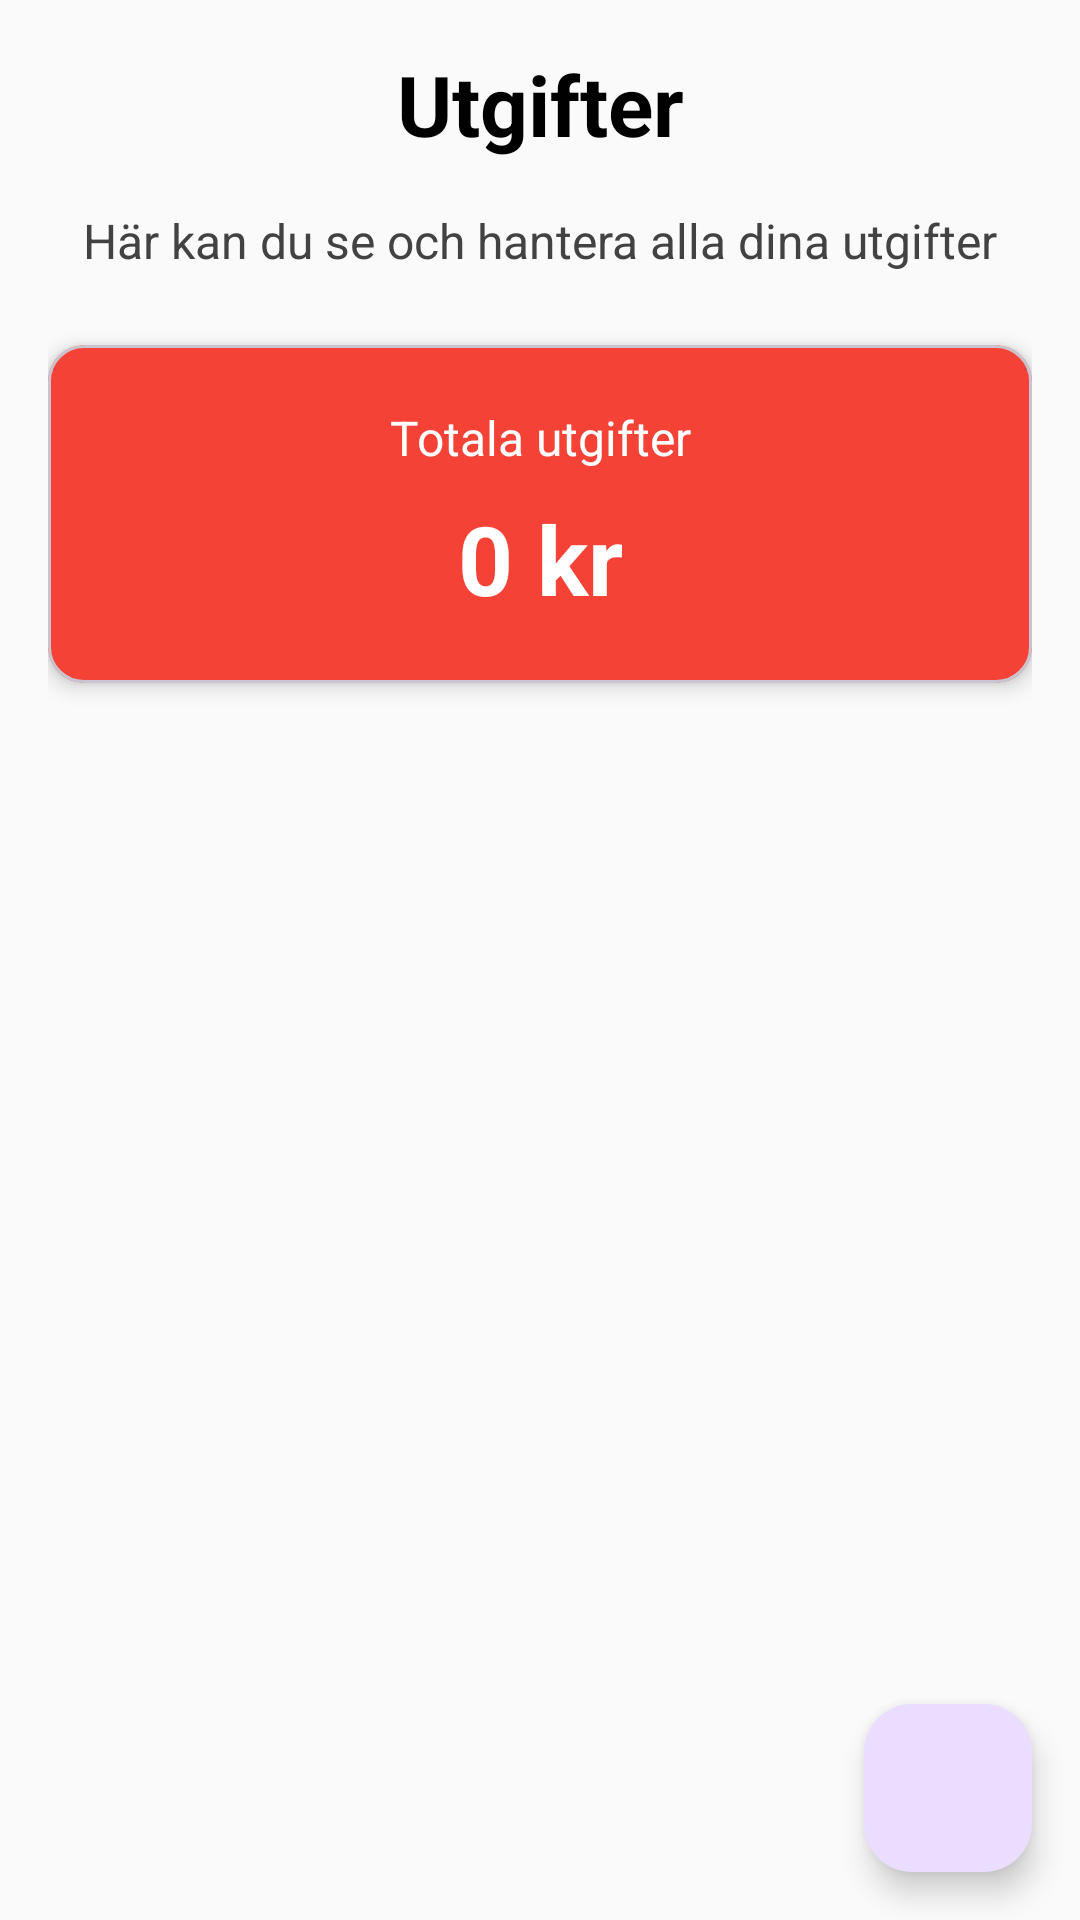

This screen was rendered from an Android layout file. Write that file and the resources it references.
<!-- AndroidManifest.xml: application theme Theme.BudgetApp -->
<!-- res/layout/fragment_expenses.xml -->
<?xml version="1.0" encoding="utf-8"?>
<androidx.coordinatorlayout.widget.CoordinatorLayout xmlns:android="http://schemas.android.com/apk/res/android"
    xmlns:app="http://schemas.android.com/apk/res-auto"
    android:layout_width="match_parent"
    android:layout_height="match_parent">

    <androidx.core.widget.NestedScrollView
        android:layout_width="match_parent"
        android:layout_height="match_parent"
        android:padding="16dp">

        <LinearLayout
            android:layout_width="match_parent"
            android:layout_height="wrap_content"
            android:orientation="vertical">

            <TextView
                android:id="@+id/textTitle"
                android:layout_width="match_parent"
                android:layout_height="wrap_content"
                android:text="@string/nav_expenses"
                android:textSize="28sp"
                android:textStyle="bold"
                android:textColor="@color/text_primary"
                android:gravity="center"
                android:layout_marginBottom="16dp" />

            <TextView
                android:id="@+id/textDescription"
                android:layout_width="match_parent"
                android:layout_height="wrap_content"
                android:text="Här kan du se och hantera alla dina utgifter"
                android:textSize="16sp"
                android:textColor="@color/text_secondary"
                android:gravity="center"
                android:layout_marginBottom="24dp" />

            
            <com.google.android.material.card.MaterialCardView
                android:layout_width="match_parent"
                android:layout_height="wrap_content"
                android:layout_marginBottom="16dp"
                app:cardCornerRadius="12dp"
                app:cardElevation="4dp"
                app:cardBackgroundColor="@color/error">

                <LinearLayout
                    android:layout_width="match_parent"
                    android:layout_height="wrap_content"
                    android:orientation="vertical"
                    android:padding="20dp">

                    <TextView
                        android:layout_width="match_parent"
                        android:layout_height="wrap_content"
                        android:text="Totala utgifter"
                        android:textColor="@color/on_primary"
                        android:textSize="16sp"
                        android:gravity="center" />

                    <TextView
                        android:id="@+id/textTotalExpenses"
                        android:layout_width="match_parent"
                        android:layout_height="wrap_content"
                        android:text="0 kr"
                        android:textColor="@color/on_primary"
                        android:textSize="32sp"
                        android:textStyle="bold"
                        android:gravity="center"
                        android:layout_marginTop="8dp" />

                </LinearLayout>
            </com.google.android.material.card.MaterialCardView>

            
            <androidx.recyclerview.widget.RecyclerView
                android:id="@+id/recyclerViewExpenses"
                android:layout_width="match_parent"
                android:layout_height="wrap_content"
                android:nestedScrollingEnabled="false"
                android:clipToPadding="false"
                android:paddingBottom="80dp" />

            <TextView
                android:id="@+id/textViewEmpty"
                android:layout_width="match_parent"
                android:layout_height="200dp"
                android:gravity="center"
                android:text="Inga utgifter ännu\n\nKlicka på + för att lägga till din första utgift"
                android:textSize="18sp"
                android:textStyle="italic"
                android:textAlignment="center"
                android:textColor="@color/text_secondary"
                android:visibility="gone" />

        </LinearLayout>

    </androidx.core.widget.NestedScrollView>

    <com.google.android.material.floatingactionbutton.FloatingActionButton
        android:id="@+id/fabAddExpense"
        android:layout_width="wrap_content"
        android:layout_height="wrap_content"
        android:layout_gravity="bottom|end"
        android:layout_margin="16dp"
        android:src="@drawable/ic_add"
        android:contentDescription="Lägg till utgift"
        app:tint="@android:color/white" />

</androidx.coordinatorlayout.widget.CoordinatorLayout>
<!-- resources referenced by this layout -->
<resources>
  <color name="error">#F44336</color>
  <color name="on_primary">#FFFFFF</color>
  <color name="text_primary">#000000</color>
  <color name="text_secondary">#424242</color>
  <string name="nav_expenses">Utgifter</string>
  <style name="Theme.BudgetApp" parent="Theme.Material3.DayNight">
          <item name="colorPrimary">@color/primary</item>
          <item name="colorPrimaryVariant">@color/primary_variant</item>
          <item name="colorSecondary">@color/secondary</item>
          <item name="colorSecondaryVariant">@color/secondary_variant</item>
          <item name="android:colorBackground">@color/background</item>
          <item name="colorSurface">@color/surface</item>
          <item name="colorOnPrimary">@color/on_primary</item>
          <item name="colorOnSecondary">@color/on_secondary</item>
          <item name="colorOnBackground">@color/on_background</item>
          <item name="colorOnSurface">@color/on_surface</item>
          <item name="android:textColor">@color/text_primary</item>
          <item name="android:textColorHint">@color/text_hint</item>
          <item name="android:textColorPrimary">@color/text_primary</item>
          <item name="android:textColorSecondary">@color/text_secondary</item>
      </style>
  <color name="primary">#2E7D32</color>
  <color name="primary_variant">#1B5E20</color>
  <color name="secondary">#4CAF50</color>
  <color name="secondary_variant">#388E3C</color>
  <color name="background">#FAFAFA</color>
  <color name="surface">#FFFFFF</color>
  <color name="on_secondary">#000000</color>
  <color name="on_background">#000000</color>
  <color name="on_surface">#000000</color>
  <color name="text_hint">#757575</color>
</resources>
